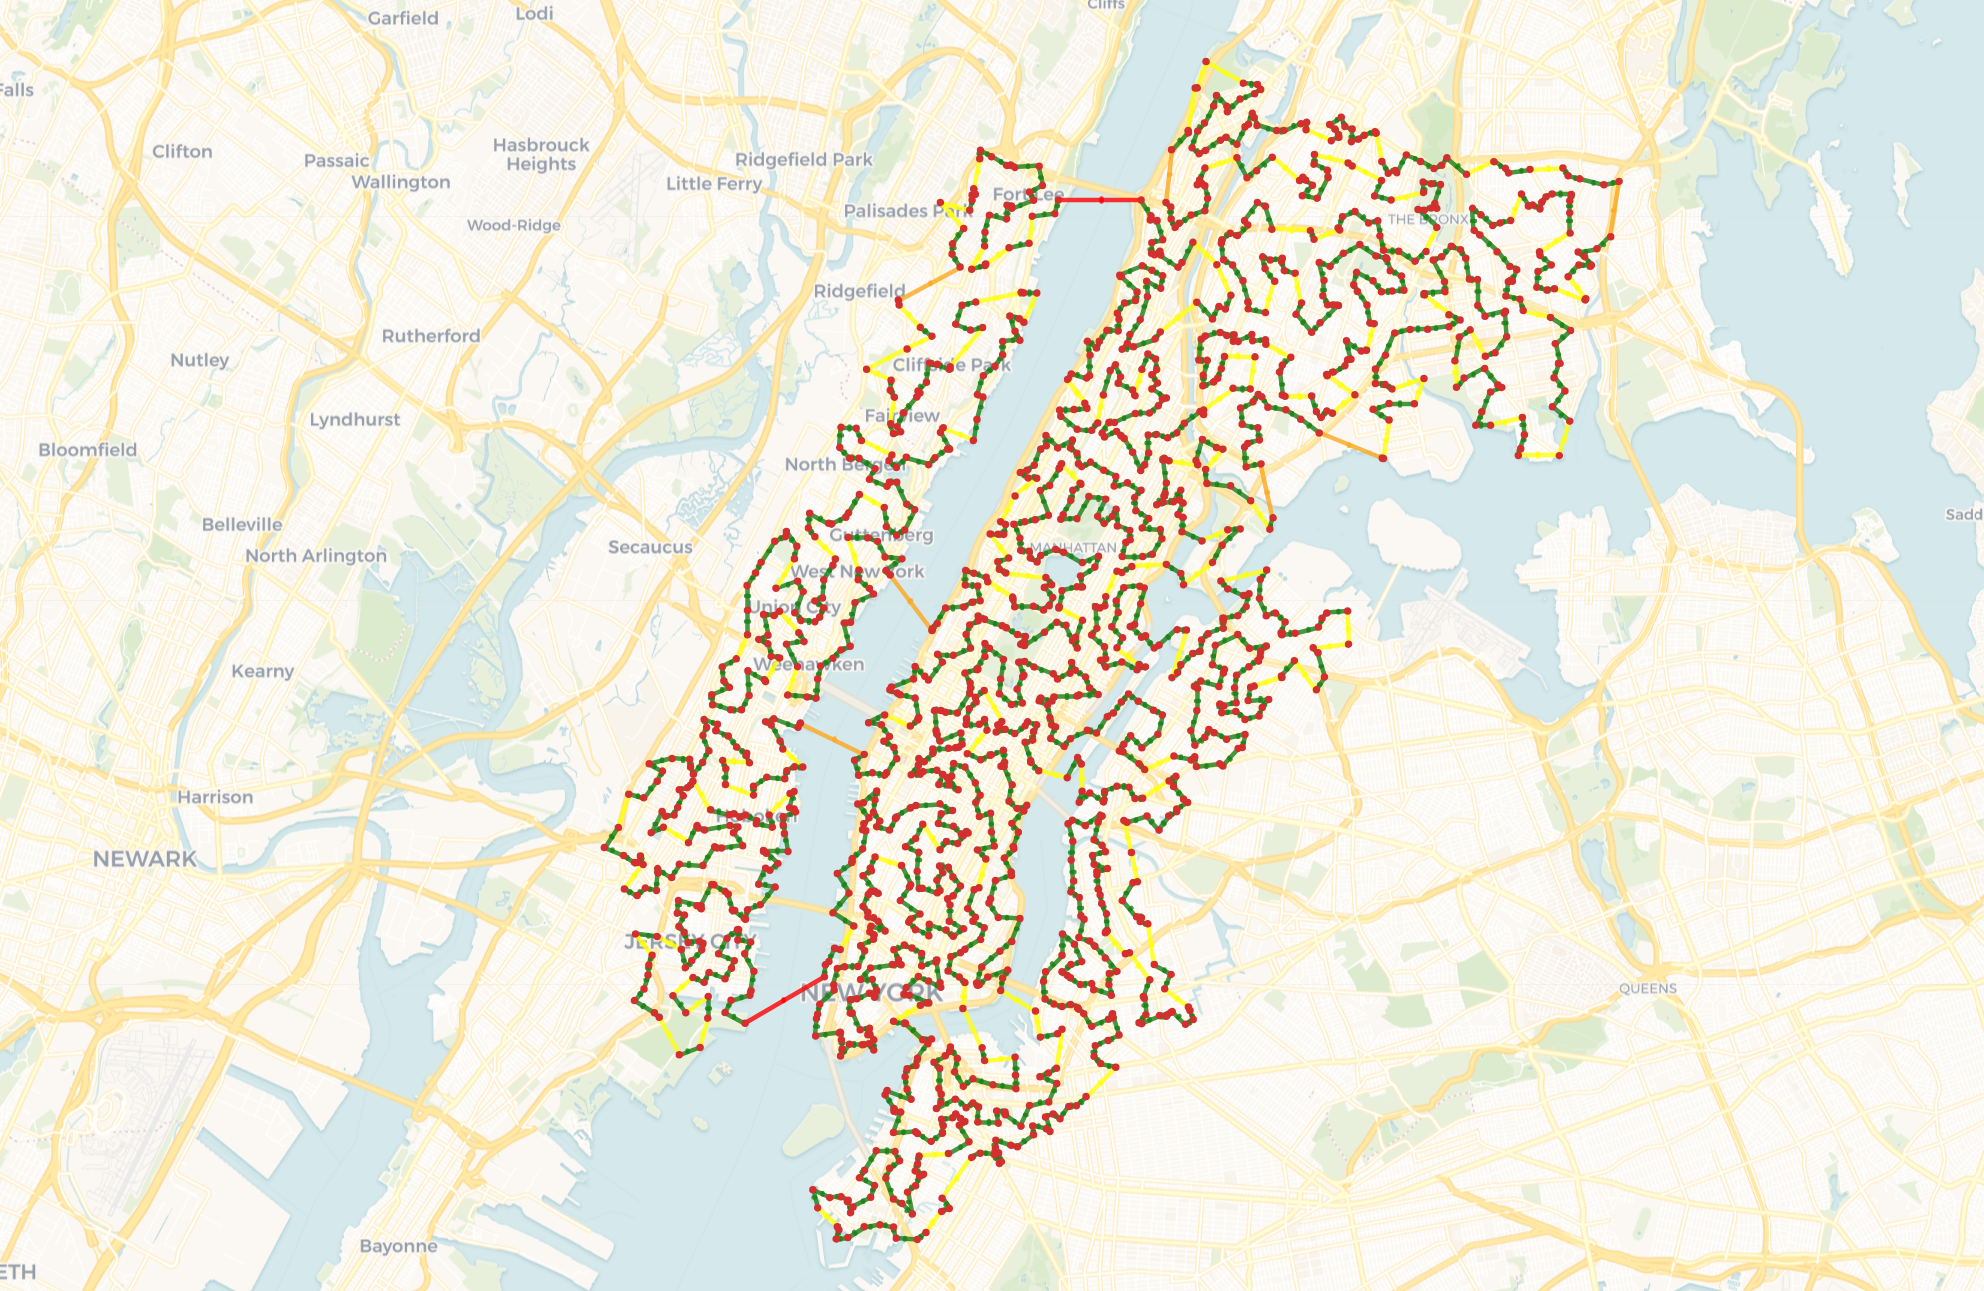

The file beside this chart, header and first rows:
40.774902, -73.912056
40.77, -73.91
40.78, -73.91
40.78, -73.91
40.78, -73.92
40.78, -73.92
40.78, -73.92
40.79, -73.92
40.78, -73.93
40.78, -73.92
40.78, -73.92
40.78, -73.92
40.78, -73.92
40.78, -73.92
40.78, -73.93
40.78, -73.93
40.78, -73.93
40.77, -73.93
40.77, -73.93
40.77, -73.93
40.77, -73.93
40.77, -73.94
40.77, -73.94
40.77, -73.94
40.78, -73.93
40.78, -73.94
40.77, -73.94
40.77, -73.94
40.77, -73.94
40.77, -73.94
40.78, -73.95
40.78, -73.95
40.78, -73.94
40.78, -73.94
40.78, -73.94
40.78, -73.95
40.78, -73.95
40.78, -73.95
40.78, -73.95
40.77, -73.95
40.77, -73.95
40.77, -73.94
40.77, -73.94
40.77, -73.95
40.77, -73.95
40.77, -73.95
40.77, -73.95
40.77, -73.95
40.77, -73.95
40.77, -73.96
40.78, -73.95
40.78, -73.95
40.78, -73.95
40.78, -73.95
40.78, -73.95
40.78, -73.95
40.79, -73.95
40.79, -73.95
40.79, -73.95
40.79, -73.94
40.79, -73.94
... 1,585 more rows
